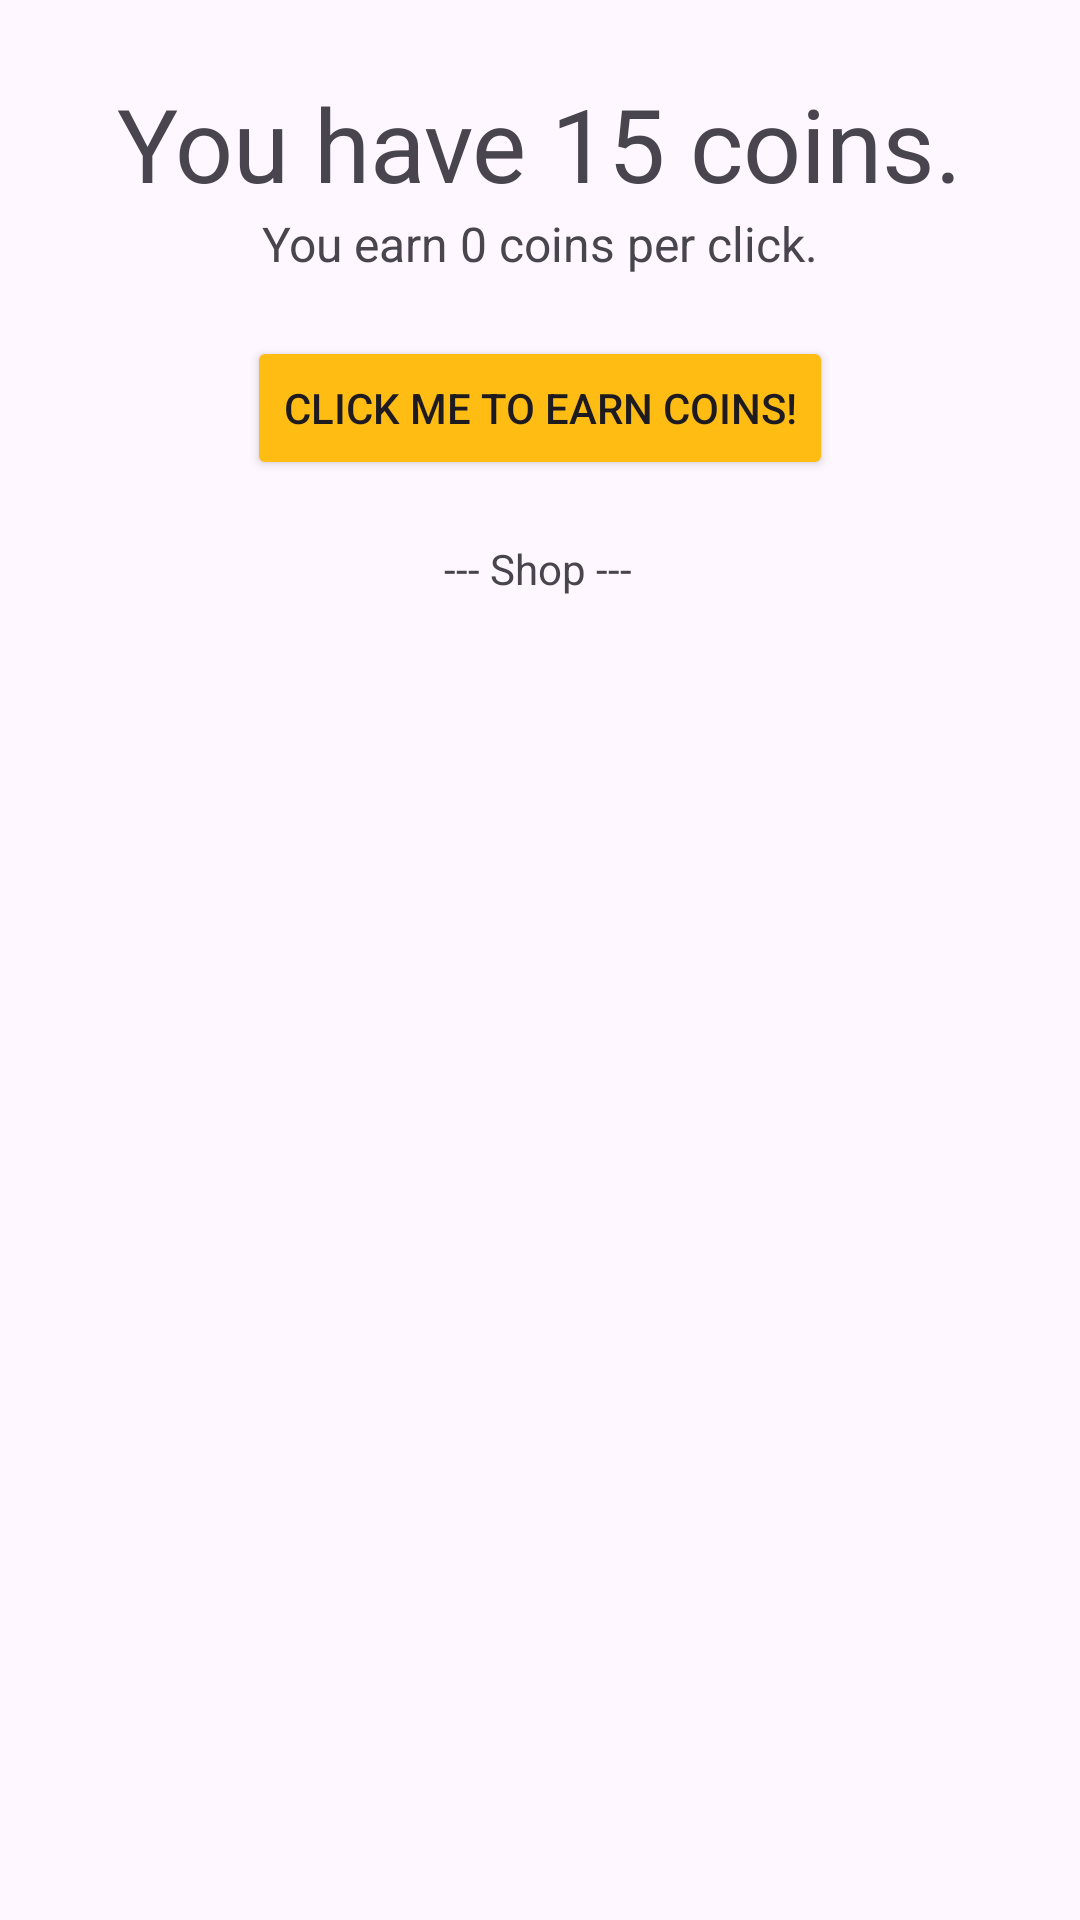

Produce the Android XML layout that renders to this screen, including the resource entries it uses.
<!-- AndroidManifest.xml: application theme Theme.AdapterWork -->
<!-- res/layout/fragment_main.xml -->
<?xml version="1.0" encoding="utf-8"?>
<androidx.constraintlayout.widget.ConstraintLayout xmlns:android="http://schemas.android.com/apk/res/android"
    xmlns:app="http://schemas.android.com/apk/res-auto"
    xmlns:tools="http://schemas.android.com/tools"
    android:layout_width="match_parent"
    android:layout_height="match_parent"
    tools:context=".MainFragment">

    <TextView
        android:id="@+id/coinsDisplay"
        android:layout_width="wrap_content"
        android:layout_height="wrap_content"
        android:layout_marginTop="25dp"
        android:text="You have 15 coins."
        android:textSize="34sp"
        app:layout_constraintEnd_toEndOf="parent"
        app:layout_constraintStart_toStartOf="parent"
        app:layout_constraintTop_toTopOf="parent" />

    <Button
        android:id="@+id/coinsGen"
        android:layout_width="wrap_content"
        android:layout_height="wrap_content"
        android:layout_marginTop="20dp"
        android:backgroundTint="#FFBD14"
        android:text="Click me to earn coins!"
        app:layout_constraintEnd_toEndOf="parent"
        app:layout_constraintStart_toStartOf="parent"
        app:layout_constraintTop_toBottomOf="@+id/incrementDisplay" />

    <TextView
        android:id="@+id/textView3"
        android:layout_width="wrap_content"
        android:layout_height="wrap_content"
        android:layout_marginTop="20dp"
        android:text="--- Shop ---"
        app:layout_constraintEnd_toEndOf="parent"
        app:layout_constraintHorizontal_bias="0.498"
        app:layout_constraintStart_toStartOf="parent"
        app:layout_constraintTop_toBottomOf="@+id/coinsGen" />

    <androidx.recyclerview.widget.RecyclerView
        android:id="@+id/shop_id"
        android:layout_width="0dp"
        android:layout_height="0dp"
        android:layout_marginStart="5dp"
        android:layout_marginEnd="5dp"
        app:layout_constraintBottom_toBottomOf="parent"
        app:layout_constraintEnd_toEndOf="parent"
        app:layout_constraintHorizontal_bias="1.0"
        app:layout_constraintStart_toStartOf="parent"
        app:layout_constraintTop_toBottomOf="@+id/textView3" />

    <TextView
        android:id="@+id/incrementDisplay"
        android:layout_width="wrap_content"
        android:layout_height="wrap_content"
        android:text="You earn 0 coins per click."
        android:textSize="16sp"
        app:layout_constraintEnd_toEndOf="parent"
        app:layout_constraintStart_toStartOf="parent"
        app:layout_constraintTop_toBottomOf="@+id/coinsDisplay" />

</androidx.constraintlayout.widget.ConstraintLayout>
<!-- resources referenced by this layout -->
<resources>
  <style name="Theme.AdapterWork" parent="Base.Theme.AdapterWork" />
  <style name="Base.Theme.AdapterWork" parent="Theme.Material3.DayNight.NoActionBar">
          
          
      </style>
</resources>
